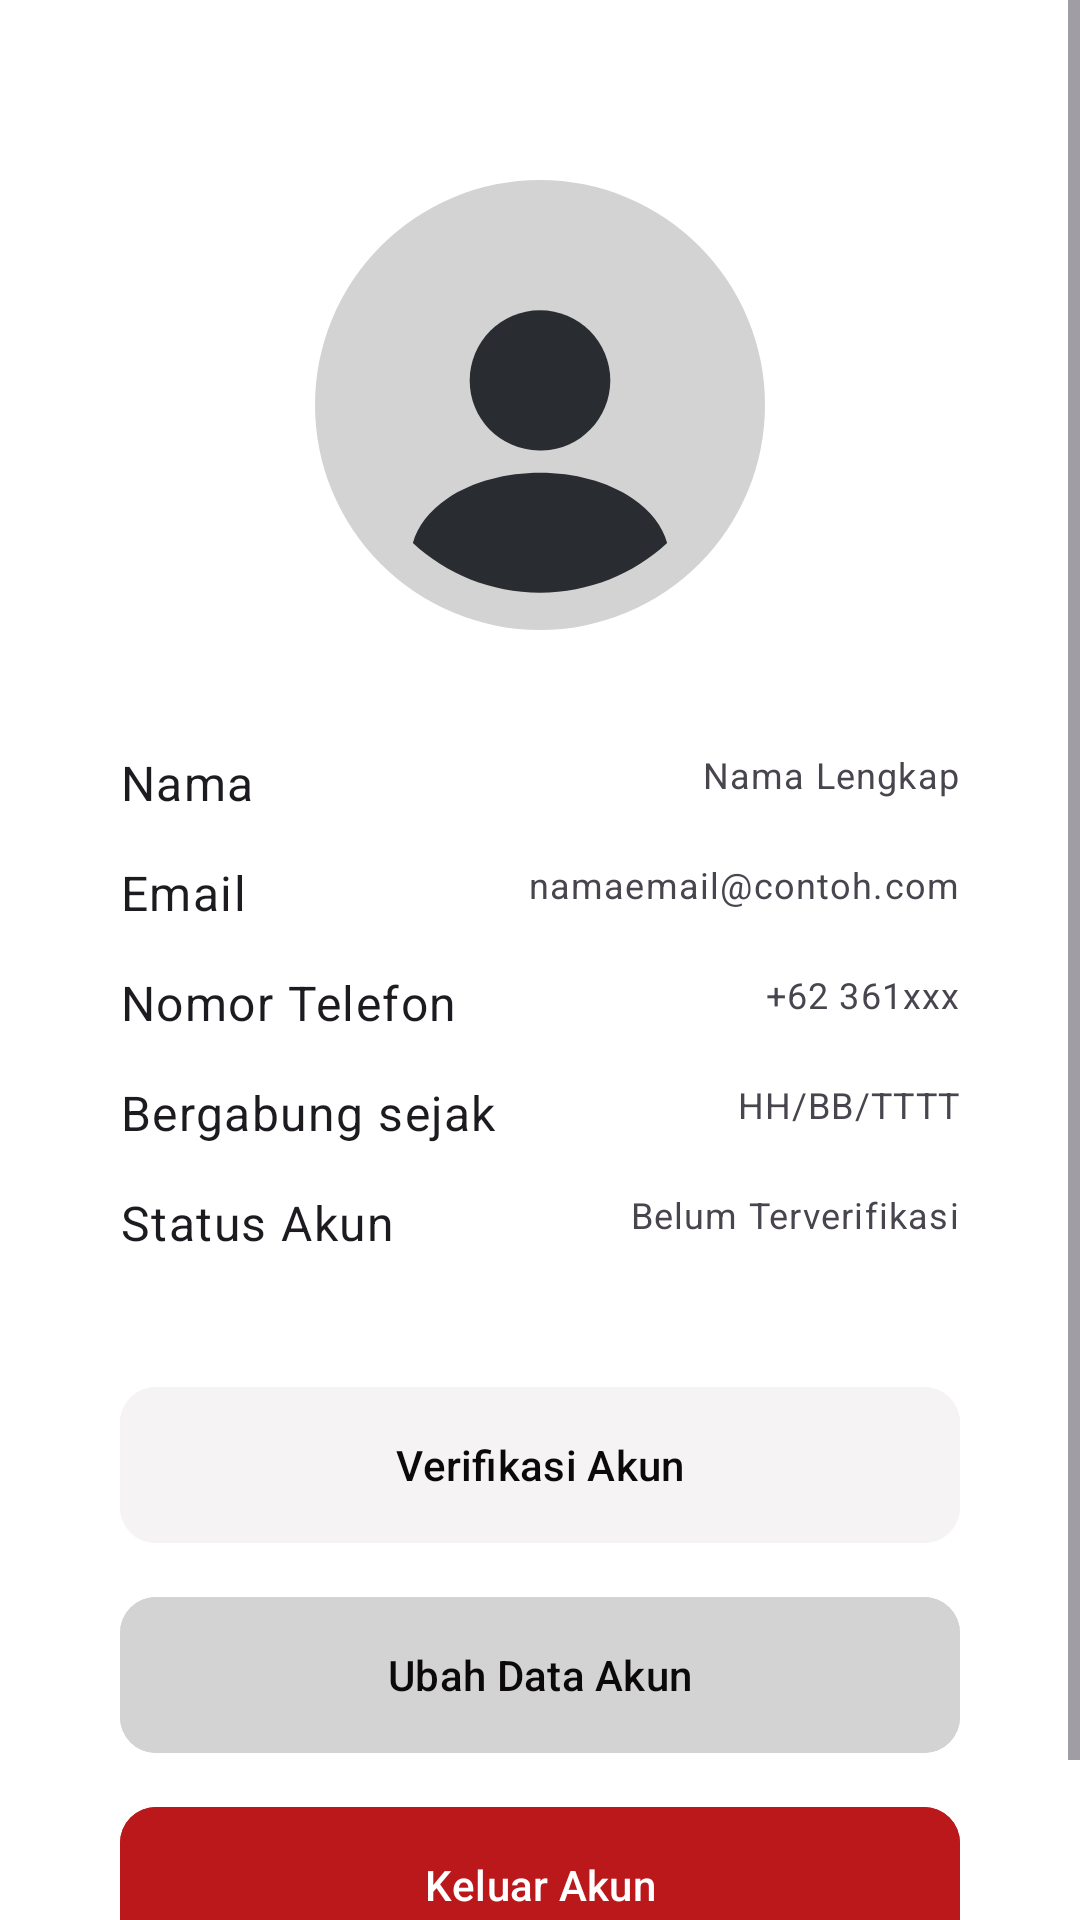

Here is an Android app screen rendered from its layout file. Give the layout XML and the strings, colors and styles it references.
<!-- AndroidManifest.xml: application theme Theme.Inakdi -->
<!-- res/layout/fragment_account.xml -->
<?xml version="1.0" encoding="utf-8"?>
<ScrollView xmlns:android="http://schemas.android.com/apk/res/android"
    xmlns:tools="http://schemas.android.com/tools"
    android:layout_width="match_parent"
    android:layout_height="match_parent"
    xmlns:app="http://schemas.android.com/apk/res-auto"
    tools:context=".fragments.AccountFragment">

    
    <RelativeLayout
        android:layout_width="match_parent"
        android:layout_height="match_parent"
        android:paddingHorizontal="20dp"
        android:padding="40dp"
        android:background="@color/white">

        
        <com.google.android.material.imageview.ShapeableImageView
            android:id="@+id/profileTv"
            android:layout_width="150dp"
            android:layout_height="150dp"
            android:layout_centerHorizontal="true"
            android:layout_marginTop="20dp"
            android:background="@color/white700"
            android:scaleType="centerCrop"
            android:src="@drawable/profile"
            app:shapeAppearanceOverlay="@style/ImageStyle_Circle"/>

        
        <TextView
            android:id="@+id/nameLabelTv"
            android:layout_width="wrap_content"
            android:layout_height="wrap_content"
            style="@style/TextAppearance.MaterialComponents.Body1"
            android:layout_below="@id/profileTv"
            android:layout_marginTop="40dp"
            android:text="Nama"/>
        
        <TextView
            android:id="@+id/nameTv"
            android:layout_width="wrap_content"
            android:layout_height="wrap_content"
            style="@style/TextAppearance.MaterialComponents.Caption"
            android:layout_marginTop="40dp"
            android:text="Nama Lengkap"
            android:layout_below="@id/profileTv"
            android:layout_alignParentEnd="true"/>

        
        <TextView
            android:id="@+id/emailLabelTv"
            android:layout_width="wrap_content"
            android:layout_height="wrap_content"
            style="@style/TextAppearance.MaterialComponents.Body1"
            android:text="Email"
            android:layout_marginTop="15dp"
            android:layout_below="@id/nameLabelTv"/>
        
        <TextView
            android:id="@+id/emailTv"
            android:layout_width="wrap_content"
            android:layout_height="wrap_content"
            style="@style/TextAppearance.MaterialComponents.Caption"
            android:layout_marginTop="15dp"
            android:text="namaemail@contoh.com"
            android:layout_below="@id/nameLabelTv"
            android:layout_alignParentEnd="true"/>

        
        <TextView
            android:id="@+id/numberLabelTv"
            android:layout_width="wrap_content"
            android:layout_height="wrap_content"
            style="@style/TextAppearance.MaterialComponents.Body1"
            android:text="Nomor Telefon"
            android:layout_marginTop="15dp"
            android:layout_below="@id/emailLabelTv"/>
        
        <TextView
            android:id="@+id/numberTv"
            android:layout_width="wrap_content"
            android:layout_height="wrap_content"
            style="@style/TextAppearance.MaterialComponents.Caption"
            android:layout_marginTop="15dp"
            android:text="+62 361xxx"
            android:layout_below="@id/emailLabelTv"
            android:layout_alignParentEnd="true"/>

        
        <TextView
            android:id="@+id/memberSinceLabelTv"
            android:layout_width="wrap_content"
            android:layout_height="wrap_content"
            style="@style/TextAppearance.MaterialComponents.Body1"
            android:text="Bergabung sejak"
            android:layout_marginTop="15dp"
            android:layout_below="@id/numberLabelTv"/>
        
        <TextView
            android:id="@+id/memberSinceTv"
            android:layout_width="wrap_content"
            android:layout_height="wrap_content"
            style="@style/TextAppearance.MaterialComponents.Caption"
            android:layout_marginTop="15dp"
            android:text="HH/BB/TTTT"
            android:layout_below="@id/numberLabelTv"
            android:layout_alignParentEnd="true"/>

        
        <TextView
            android:id="@+id/verifLabelTv"
            android:layout_width="wrap_content"
            android:layout_height="wrap_content"
            style="@style/TextAppearance.MaterialComponents.Body1"
            android:text="Status Akun"
            android:layout_marginTop="15dp"
            android:layout_below="@id/memberSinceLabelTv"/>
        
        <TextView
            android:id="@+id/verifTv"
            android:layout_width="wrap_content"
            android:layout_height="wrap_content"
            style="@style/TextAppearance.MaterialComponents.Caption"
            android:layout_marginTop="15dp"
            android:text="Belum Terverifikasi"
            android:layout_below="@id/memberSinceLabelTv"
            android:layout_alignParentEnd="true"/>


        
        <LinearLayout
            android:layout_below="@id/verifLabelTv"
            android:layout_width="match_parent"
            android:layout_height="wrap_content"
            android:layout_marginTop="40dp"
            android:orientation="vertical">

            
            <com.google.android.material.button.MaterialButton
                android:id="@+id/verifyAccountCv"
                android:layout_width="match_parent"
                android:layout_height="wrap_content"
                android:layout_centerHorizontal="true"
                android:minHeight="@dimen/m_button_height"
                android:text="Verifikasi Akun"
                app:cornerRadius="12dp"
                android:backgroundTint="@color/white600"
                android:textColor="@color/black"/>

            
            <com.google.android.material.button.MaterialButton
                android:id="@+id/editProfileCv"
                android:layout_width="match_parent"
                android:layout_height="wrap_content"
                android:layout_marginTop="10dp"
                android:layout_below="@id/verifyAccountCv"
                android:layout_centerHorizontal="true"
                android:minHeight="@dimen/m_button_height"
                android:text="Ubah Data Akun"
                app:cornerRadius="12dp"
                android:backgroundTint="@color/white700"
                android:textColor="@color/black"/>

            
            <com.google.android.material.button.MaterialButton
                android:id="@+id/logoutCv"
                android:layout_width="match_parent"
                android:layout_height="wrap_content"
                android:layout_below="@id/haveAccountTv"
                android:layout_centerHorizontal="true"
                android:layout_marginTop="10dp"
                android:minHeight="@dimen/m_button_height"
                android:text="Keluar Akun"
                app:cornerRadius="12dp"
                android:backgroundTint="@color/red600"/>


        </LinearLayout>
    </RelativeLayout>
</ScrollView>
<!-- resources referenced by this layout -->
<resources>
  <color name="black">#0B090A</color>
  <color name="red600">#BA181B</color>
  <color name="white">#FFFFFFFF</color>
  <color name="white600">#F5F3F4</color>
  <color name="white700">#D3D3D3</color>
  <dimen name="m_button_height">60dp</dimen>
  <!-- drawable profile (drawable) -->
  <vector xmlns:android="http://schemas.android.com/apk/res/android"
      android:width="24dp"
      android:height="24dp"
      android:viewportWidth="24"
      android:viewportHeight="24">
    <path
        android:pathData="M12,6.94C9.93,6.94 8.25,8.62 8.25,10.69C8.25,12.72 9.84,14.37 11.95,14.43C11.98,14.43 12.02,14.43 12.04,14.43C12.06,14.43 12.09,14.43 12.11,14.43C12.12,14.43 12.13,14.43 12.13,14.43C14.15,14.36 15.74,12.72 15.75,10.69C15.75,8.62 14.07,6.94 12,6.94Z"
        android:fillColor="#292D32"/>
    <path
        android:pathData="M18.78,19.36C17,21 14.62,22.01 12,22.01C9.38,22.01 7,21 5.22,19.36C5.46,18.45 6.11,17.62 7.06,16.98C9.79,15.16 14.23,15.16 16.94,16.98C17.9,17.62 18.54,18.45 18.78,19.36Z"
        android:fillColor="#292D32"/>
  </vector>
  <style name="ImageStyle_Circle">
          <item name="cornerSize">50%</item>
          <item name="cornerFamily">rounded</item>
      </style>
  <style name="Theme.Inakdi" parent="Base.Theme.Inakdi" />
  <style name="Base.Theme.Inakdi" parent="Theme.Material3.DayNight.NoActionBar">
          
      </style>
</resources>
